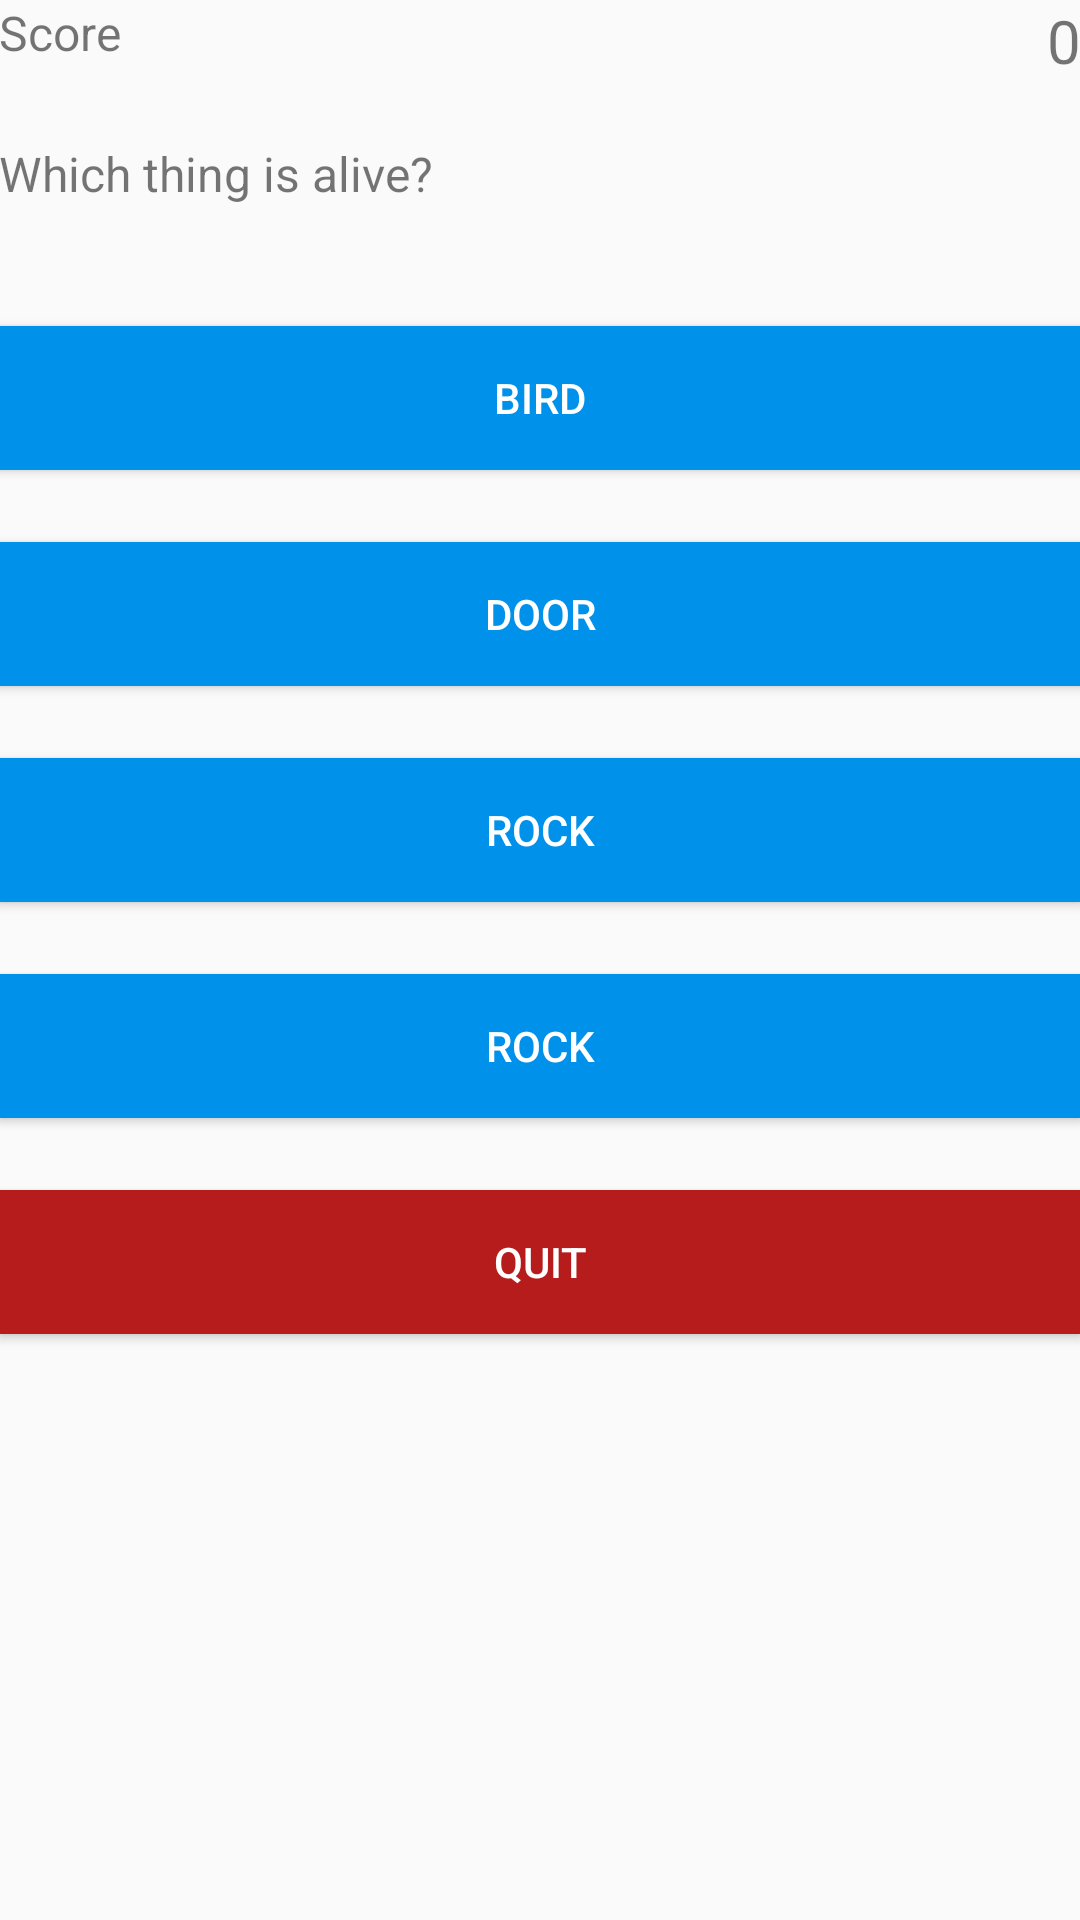

The Android layout XML behind this screen, and the referenced resources:
<!-- AndroidManifest.xml: application theme AppTheme -->
<!-- res/layout/activity_main.xml -->
<?xml version="1.0" encoding="utf-8"?>
<LinearLayout xmlns:android="http://schemas.android.com/apk/res/android"
    xmlns:tools="http://schemas.android.com/tools"
    android:id="@+id/activity_quiz"
    android:layout_width="match_parent"
    android:layout_height="match_parent"
    android:paddingBottom="@dimen/activity_vertical_margin"
    android:paddingLeft="@dimen/activity_horizontal_margin"
    android:paddingRight="@dimen/activity_horizontal_margin"
    android:paddingTop="@dimen/activity_vertical_margin"
    android:orientation="vertical"
>
    <RelativeLayout
        android:layout_width="match_parent"
        android:layout_height="wrap_content"
        android:layout_marginBottom="20dp">

        <TextView
            android:layout_width="wrap_content"
            android:layout_height="wrap_content"
            android:text="Score"
            android:textSize="16sp"
            android:layout_alignParentLeft="true"
            android:id="@+id/score_text"/>

        <TextView
            android:layout_width="wrap_content"
            android:layout_height="wrap_content"
            android:id="@+id/score"
            android:layout_alignParentRight="true"
            android:text="0"
            android:textSize="20sp"/>

    </RelativeLayout>

    <TextView
        android:layout_width="match_parent"
        android:layout_height="wrap_content"
        android:text="Which thing is alive?"
        android:textSize="16sp"

        android:layout_marginBottom="40dp"
        android:id="@+id/question"/>


    <Button
        android:layout_width="match_parent"
        android:layout_height="wrap_content"
        android:text="bird"
        android:background="#0091EA"
        android:textColor="#fff"

        android:layout_marginBottom="24dp"
        android:id="@+id/choice1"/>

    <Button
        android:layout_width="match_parent"
        android:layout_height="wrap_content"
        android:text="door"
        android:background="#0091EA"
        android:textColor="#fff"

        android:layout_marginBottom="24dp"
        android:id="@+id/choice2"/>

    <Button
        android:layout_width="match_parent"
        android:layout_height="wrap_content"
        android:text="rock"
        android:background="#0091EA"
        android:textColor="#fff"

        android:layout_marginBottom="24dp"
        android:id="@+id/choice3"/>
    <Button
        android:layout_width="match_parent"
        android:layout_height="wrap_content"
        android:text="rock"
        android:background="#0091EA"
        android:textColor="#fff"

        android:layout_marginBottom="24dp"
        android:id="@+id/choice4"/>

    <Button
        android:layout_width="match_parent"
        android:layout_height="wrap_content"
        android:text="quit"
        android:background="#B71C1C"
        android:textColor="#fff"

        android:layout_marginBottom="24dp"
        android:id="@+id/quit"/>

</LinearLayout>
<!-- resources referenced by this layout -->
<resources>
  <style name="AppTheme" parent="Theme.AppCompat.Light.DarkActionBar">
          
          <item name="colorPrimary">@color/colorPrimary</item>
          <item name="colorPrimaryDark">@color/colorPrimaryDark</item>
          <item name="colorAccent">@color/colorAccent</item>
      </style>
  <!-- not gathered from this repository: default colours our renderer supplied (Android Studio template values) -->
  <color name="colorPrimary">#FF6200EE</color>
  <color name="colorPrimaryDark">#FF3700B3</color>
  <color name="colorAccent">#FF03DAC5</color>
</resources>
